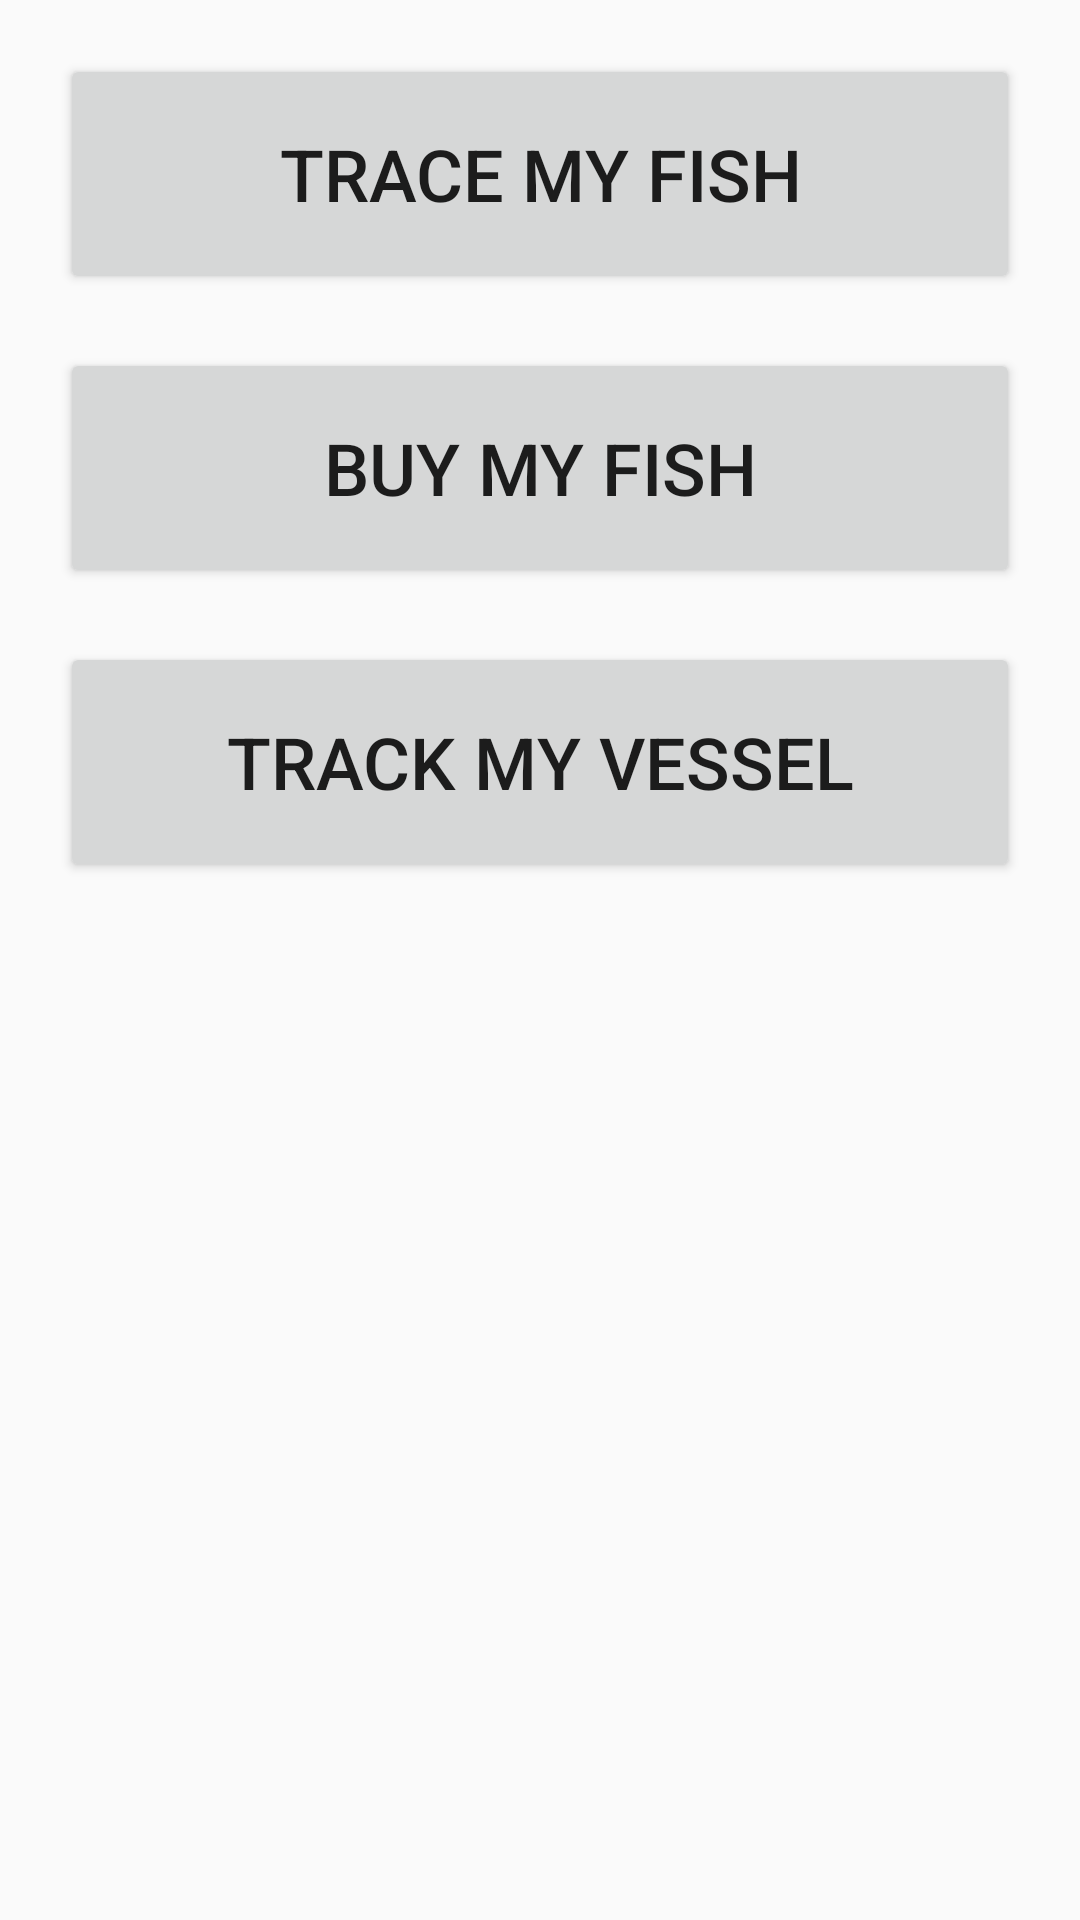

Android layout source for this screen:
<!-- AndroidManifest.xml: application theme AppTheme -->
<!-- res/layout/activity_tab_aqua.xml -->
<?xml version="1.0" encoding="utf-8"?>
<RelativeLayout
    xmlns:android="http://schemas.android.com/apk/res/android"
    android:orientation="vertical"
    android:layout_width="match_parent"
    android:layout_height="match_parent">

    <android.support.v7.widget.AppCompatButton
        android:id="@+id/trace_aqua"
        android:layout_width="320sp"
        android:layout_height="80sp"
        android:layout_centerHorizontal="true"
        android:layout_marginTop="18sp"
        android:text="Trace My Fish"
        android:textSize="24sp"/>

    <android.support.v7.widget.AppCompatButton
        android:id="@+id/buy_aqua"
        android:layout_width="320sp"
        android:layout_height="80sp"
        android:layout_marginTop="18sp"
        android:layout_below="@+id/trace_aqua"
        android:layout_centerHorizontal="true"
        android:text="Buy My Fish"
        android:textSize="24sp" />

    <android.support.v7.widget.AppCompatButton
        android:id="@+id/track_auqa"
        android:layout_width="320sp"
        android:layout_height="80sp"
        android:layout_marginTop="18sp"
        android:layout_below="@+id/buy_aqua"
        android:layout_centerHorizontal="true"
        android:text="Track My Vessel"
        android:textSize="24sp"/>

    

</RelativeLayout>
<!-- res/layout/footer_activity.xml (included above) -->
<?xml version="1.0" encoding="utf-8"?>
<LinearLayout xmlns:android="http://schemas.android.com/apk/res/android"
    android:layout_width="match_parent"
    android:layout_height="wrap_content"
    android:layout_margin="2dp"
    android:padding="7dp"
    android:orientation="horizontal"
    android:weightSum="4">

    <ImageView
        android:id="@+id/fb_button"
        android:layout_width="match_parent"
        android:layout_height="wrap_content"
        android:layout_weight="1"
        android:src="@drawable/fb" />

    <ImageView
        android:id="@+id/yt_button"
        android:layout_width="match_parent"
        android:layout_height="wrap_content"
        android:layout_weight="1"
        android:src="@drawable/yt" />

    <ImageView
        android:id="@+id/email_button"
        android:layout_width="match_parent"
        android:layout_height="wrap_content"
        android:layout_weight="1"
        android:src="@drawable/email" />

    <ImageView
        android:id="@+id/call_button"
        android:layout_width="match_parent"
        android:layout_height="wrap_content"
        android:layout_weight="1"
        android:src="@drawable/call" />

</LinearLayout>
<!-- resources referenced by this layout -->
<resources>
  <!-- drawable call: png bitmap (drawable, 6098 bytes) -->
  <!-- drawable email: png bitmap (drawable, 5018 bytes) -->
  <!-- drawable fb: png bitmap (drawable, 2854 bytes) -->
  <!-- drawable yt: png bitmap (drawable, 5870 bytes) -->
  <style name="AppTheme" parent="Theme.AppCompat.Light.DarkActionBar">
          
          <item name="colorPrimary">@color/colorPrimary</item>
          <item name="colorPrimaryDark">@color/colorPrimaryDark</item>
          <item name="colorAccent">@color/colorAccent</item>
      </style>
  <!-- not gathered from this repository: default colours our renderer supplied (Android Studio template values) -->
  <color name="colorPrimary">#FF6200EE</color>
  <color name="colorPrimaryDark">#FF3700B3</color>
  <color name="colorAccent">#FF03DAC5</color>
</resources>
